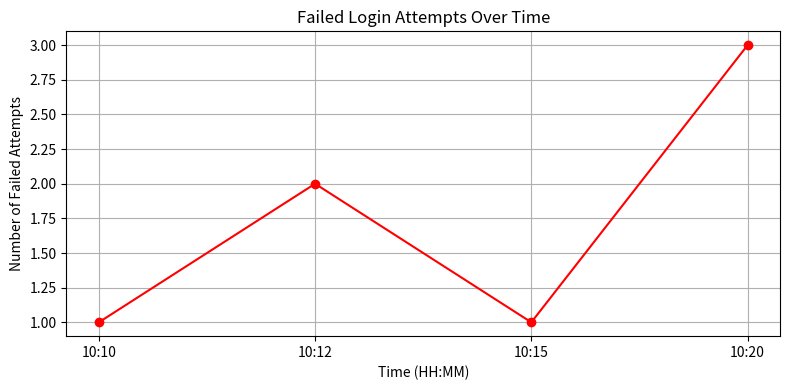

Reproduce this figure in Python.
import matplotlib.pyplot as plt
from datetime import datetime
failed_attempts = [
    "2025-05-15 10:10:00",
    "2025-05-15 10:12:00",
    "2025-05-15 10:12:00",
    "2025-05-15 10:15:00",
    "2025-05-15 10:20:00",
    "2025-05-15 10:20:00",
    "2025-05-15 10:20:00"
]

timestamps = [datetime.strptime(ts, "%Y-%m-%d %H:%M:%S") for ts in failed_attempts]


from collections import Counter
time_keys = [ts.strftime("%H:%M") for ts in timestamps]
attempt_counts = Counter(time_keys)

sorted_times = sorted(attempt_counts)
counts = [attempt_counts[t] for t in sorted_times]

plt.figure(figsize=(8, 4))
plt.plot(sorted_times, counts, marker='o', linestyle='-', color='red')
plt.title("Failed Login Attempts Over Time")
plt.xlabel("Time (HH:MM)")
plt.ylabel("Number of Failed Attempts")
plt.grid(True)
plt.tight_layout()
plt.savefig("failed_attempts_plot.png")
plt.show()
